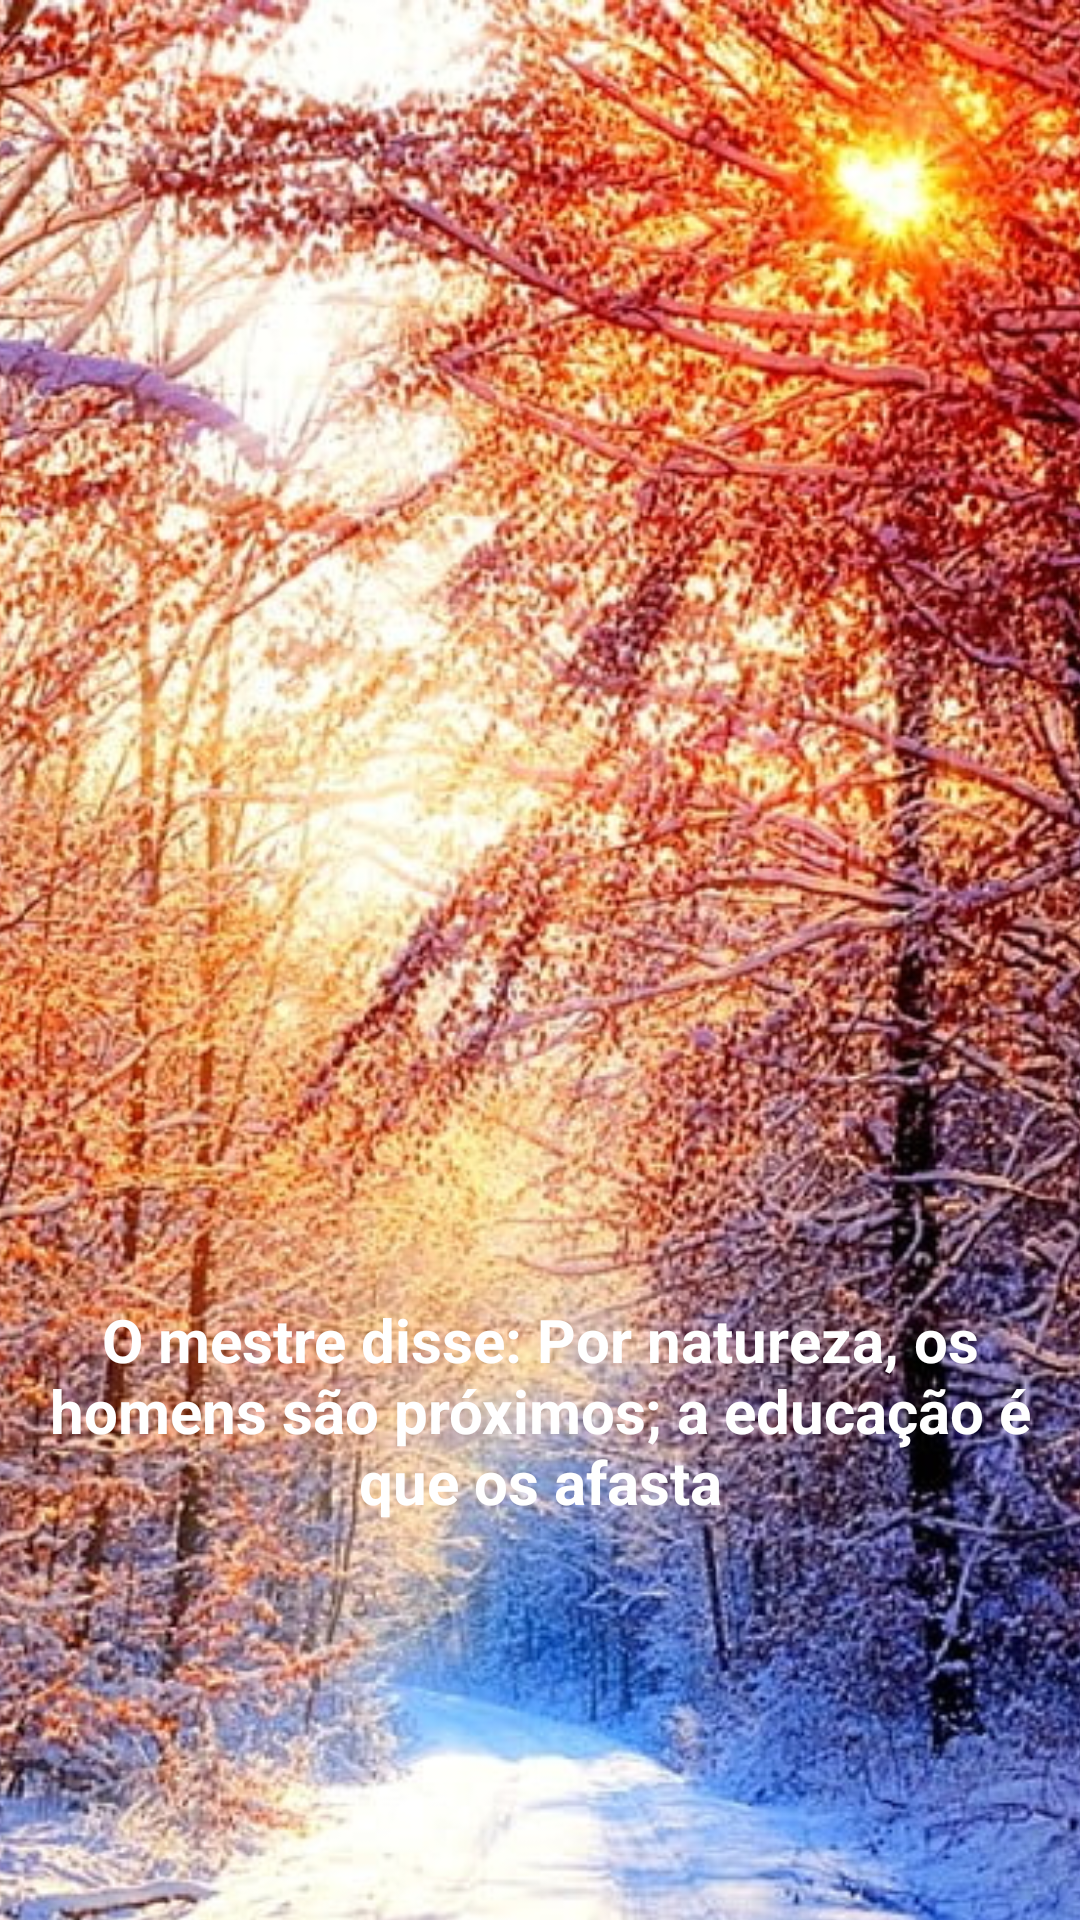

This screen was rendered from an Android layout file. Write that file and the resources it references.
<!-- AndroidManifest.xml: application theme Theme.LindasPaisagens -->
<!-- res/layout/intro_5.xml -->
<?xml version="1.0" encoding="utf-8"?>
<androidx.constraintlayout.widget.ConstraintLayout xmlns:android="http://schemas.android.com/apk/res/android"
    xmlns:app="http://schemas.android.com/apk/res-auto"
    xmlns:tools="http://schemas.android.com/tools"
    android:layout_width="match_parent"
    android:layout_height="match_parent">

    <ImageView
        android:id="@+id/imageView5"
        android:layout_width="0dp"
        android:layout_height="733dp"
        android:scaleType="centerCrop"
        app:layout_constraintBaseline_toBaselineOf="parent"
        app:layout_constraintEnd_toEndOf="parent"
        app:layout_constraintStart_toStartOf="parent"
        app:srcCompat="@drawable/naturezah" />

    <TextView
        android:id="@+id/textView5"
        android:layout_width="wrap_content"
        android:layout_height="wrap_content"
        android:layout_marginTop="300dp"
        android:text="O mestre disse: Por natureza, os homens são próximos; a educação é que os afasta"
        android:textAlignment="center"
        android:textColor="@color/white"
        android:textSize="20sp"
        android:textStyle="bold"
        app:layout_constraintBottom_toBottomOf="parent"
        app:layout_constraintEnd_toEndOf="parent"
        app:layout_constraintStart_toStartOf="parent"
        app:layout_constraintTop_toTopOf="parent" />
</androidx.constraintlayout.widget.ConstraintLayout>
<!-- resources referenced by this layout -->
<resources>
  <!-- drawable naturezah: jpg bitmap (drawable, 392432 bytes) -->
  <style name="Theme.LindasPaisagens" parent="Theme.MaterialComponents.DayNight.DarkActionBar">
          
          <item name="colorPrimary">@color/purple_500</item>
          <item name="colorPrimaryVariant">@color/purple_700</item>
          <item name="colorOnPrimary">@color/white</item>
          
          <item name="colorSecondary">@color/teal_200</item>
          <item name="colorSecondaryVariant">@color/teal_700</item>
          <item name="colorOnSecondary">@color/black</item>
          
          <item name="android:statusBarColor" tools:targetApi="l">?attr/colorPrimaryVariant</item>
          
      </style>
  <!-- not gathered from this repository: default colours our renderer supplied (Android Studio template values) -->
  <color name="purple_500">#FF6200EE</color>
  <color name="purple_700">#FF3700B3</color>
  <color name="teal_200">#FF03DAC5</color>
  <color name="teal_700">#FF018786</color>
  <color name="black">#FF000000</color>
  <color name="white">#FFFFFFFF</color>
</resources>
